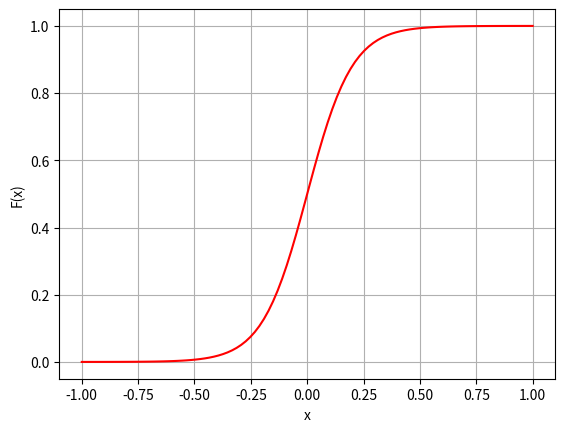

Source code (Python):
# -*- coding: utf-8 -*-
"""
Created on Mon Nov 21 9:15 2016

[redacted]
@content: logistic regression img
"""
import numpy as np
from math import exp
import matplotlib.pyplot as plt

x = np.linspace(-1, 1, 100)
y = []
for num in x:
    item = 1/(1+exp(-num/0.1))
    y.append(item)

plt.figure()
plt.plot(x, y, 'r-')
plt.xlabel('x')
plt.ylabel('F(x)')
plt.grid(True)
plt.show()
